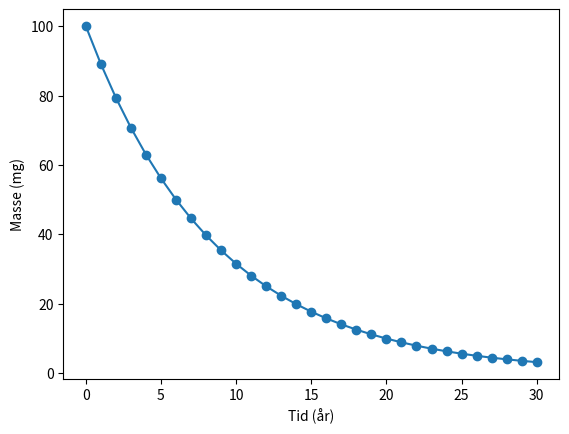
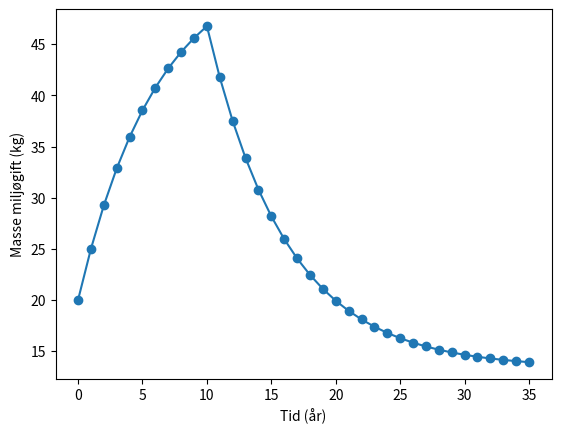
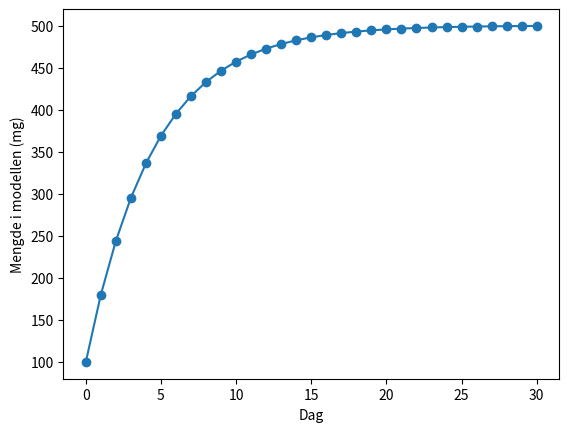

These charts were generated, in order, by the following Python code:
x = 1

for n in range(9):
    x = x + 3

print("Det tiende leddet er", x)


import numpy as np
import matplotlib.pyplot as plt

m0 = 100.0      # mg
H = 6.0         # år
dt = 1.0        # år
antall_ar = 30

tid = np.arange(0, antall_ar + dt, dt)
masse = np.zeros(len(tid))
masse[0] = m0

faktor = 0.5**(dt/H)

for n in range(len(tid) - 1):
    masse[n + 1] = masse[n] * faktor

plt.plot(tid, masse, "o-")
plt.xlabel("Tid (år)")
plt.ylabel("Masse (mg)")
plt.show()


antall_ar = 35
tid = np.arange(antall_ar + 1)
masse = np.zeros(antall_ar + 1)

masse[0] = 20.0
andel_igjen = 0.85

for n in range(antall_ar):
    if n < 10:
        tilforsel = 8.0
    else:
        tilforsel = 2.0

    masse[n + 1] = andel_igjen*masse[n] + tilforsel

plt.plot(tid, masse, "o-")
plt.xlabel("Tid (år)")
plt.ylabel("Masse miljøgift (kg)")
plt.show()


dose = 100.0
andel_igjen = 0.80
dager = 30

tid = np.arange(dager + 1)
mengde = np.zeros(dager + 1)
mengde[0] = dose

for n in range(dager):
    mengde[n + 1] = andel_igjen*mengde[n] + dose

plt.plot(tid, mengde, "o-")
plt.xlabel("Dag")
plt.ylabel("Mengde i modellen (mg)")
plt.show()
